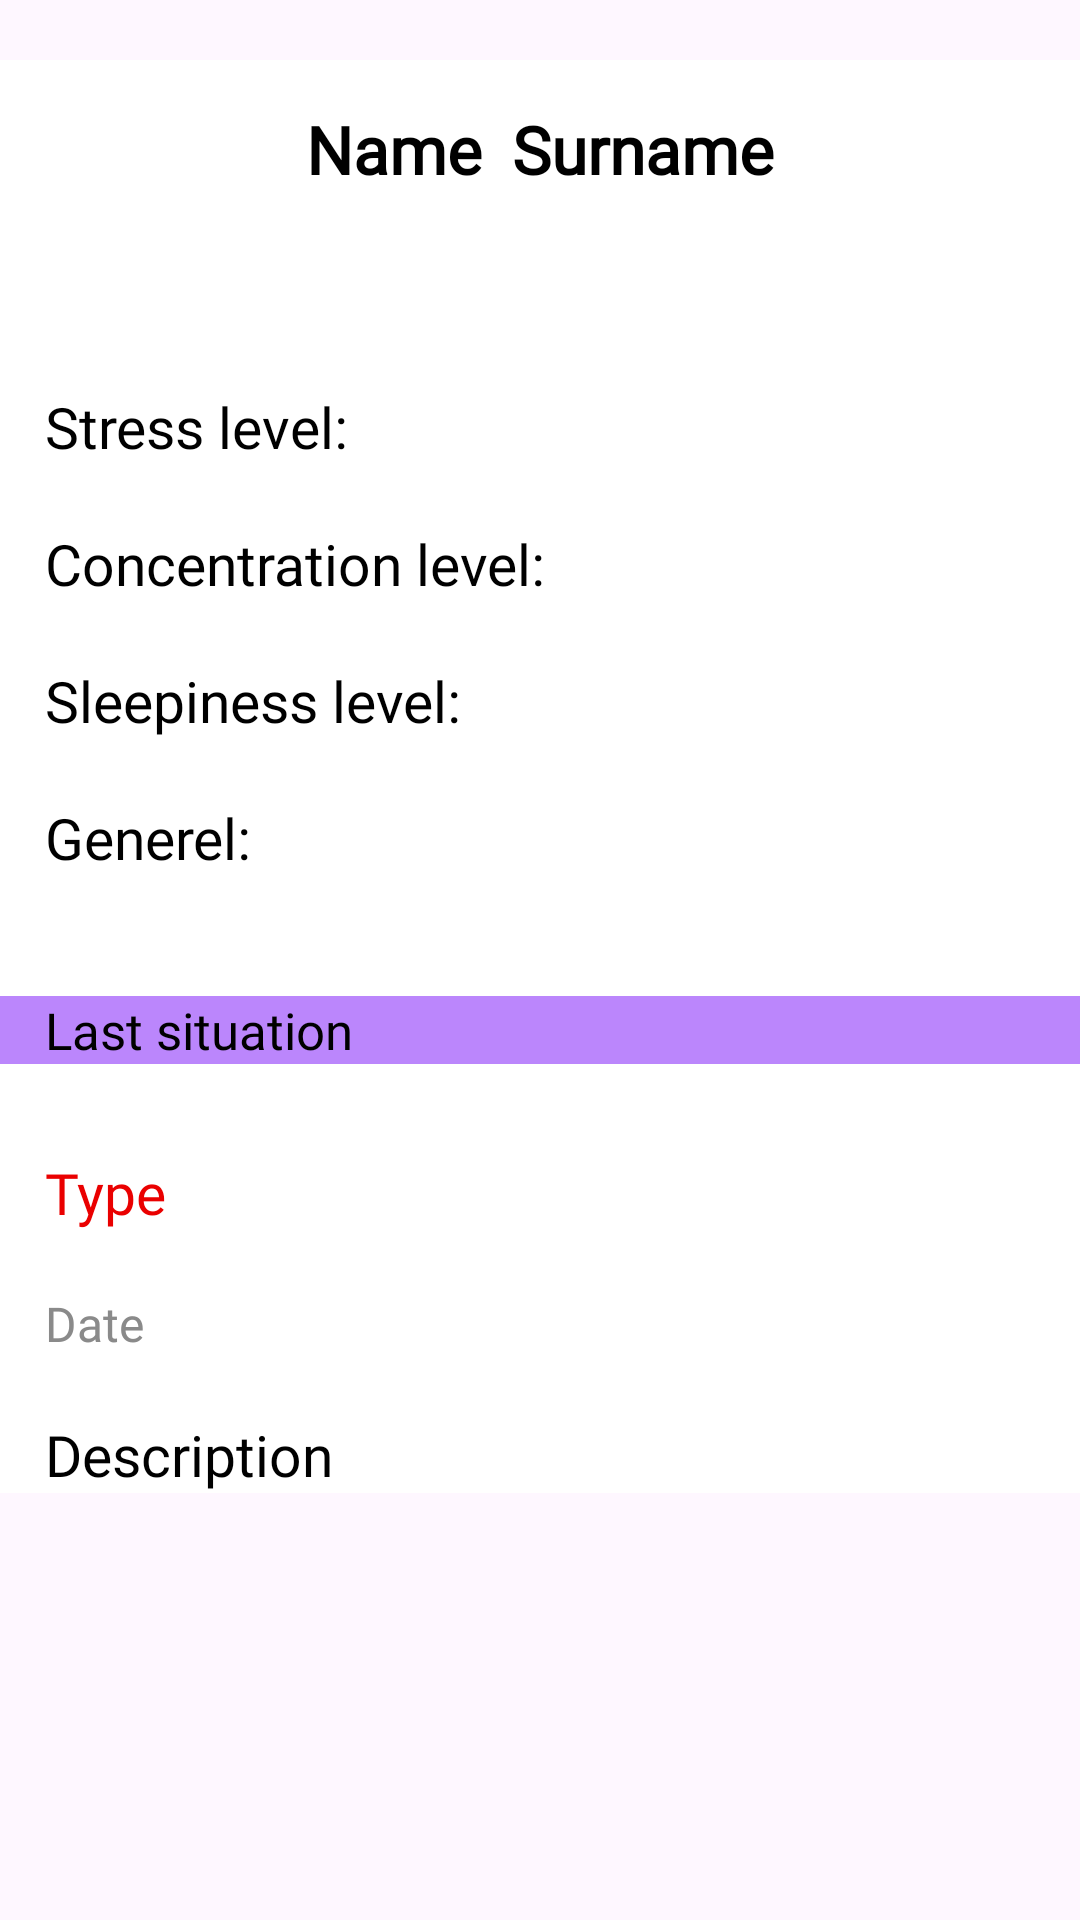

This screen was rendered from an Android layout file. Write that file and the resources it references.
<!-- AndroidManifest.xml: application theme Theme.VigiDriveApp -->
<!-- res/layout/fragment_info_page.xml -->
<?xml version="1.0" encoding="utf-8"?>
<FrameLayout xmlns:android="http://schemas.android.com/apk/res/android"
    xmlns:tools="http://schemas.android.com/tools"
    android:layout_width="match_parent"
    android:layout_height="match_parent"
    tools:context=".ui.activity.InfoPage">

    <LinearLayout
        android:layout_width="match_parent"
        android:layout_height="wrap_content"
        android:layout_marginTop="20dp"
        android:background="@color/white"
        android:orientation="vertical">

        <LinearLayout
            android:layout_width="match_parent"
            android:layout_height="wrap_content"
            android:layout_gravity="center_horizontal"
            android:layout_marginTop="15dp"
            android:layout_marginBottom="15dp"
            android:gravity="center_horizontal"
            android:orientation="horizontal">

            <TextView
                android:id="@+id/firstNameText"
                android:layout_width="wrap_content"
                android:layout_height="wrap_content"
                android:fontFamily="@font/alata"
                android:lines="1"
                android:text="Name"
                android:textColor="@color/black"
                android:textSize="22dp"
                android:textStyle="bold" />

            <TextView
                android:id="@+id/lastNameText"
                android:layout_width="wrap_content"
                android:layout_height="wrap_content"
                android:layout_marginLeft="10dp"
                android:fontFamily="@font/alata"
                android:lines="1"
                android:text="Surname"
                android:textColor="@color/black"
                android:textSize="22dp"
                android:textStyle="bold" />
        </LinearLayout>


        <TextView
            android:id="@+id/stressLevel"
            android:layout_width="wrap_content"
            android:layout_height="wrap_content"
            android:layout_marginLeft="15dp"
            android:layout_marginTop="50dp"
            android:fontFamily="@font/alata"
            android:lines="1"
            android:text="Stress level: "
            android:textColor="@color/black"
            android:textSize="19dp" />

        <TextView
            android:id="@+id/concLevel"
            android:layout_width="wrap_content"
            android:layout_height="wrap_content"
            android:layout_marginLeft="15dp"
            android:layout_marginTop="20dp"
            android:fontFamily="@font/alata"
            android:lines="1"
            android:text="Concentration level: "
            android:textColor="@color/black"
            android:textSize="19dp" />

        <TextView
            android:id="@+id/sleepLevel"
            android:layout_width="wrap_content"
            android:layout_height="wrap_content"
            android:layout_marginLeft="15dp"
            android:layout_marginTop="20dp"
            android:fontFamily="@font/alata"
            android:lines="1"
            android:text="Sleepiness level: "
            android:textColor="@color/black"
            android:textSize="19dp" />

        <TextView
            android:id="@+id/generalLevel"
            android:layout_width="wrap_content"
            android:layout_height="wrap_content"
            android:layout_marginLeft="15dp"
            android:layout_marginTop="20dp"
            android:fontFamily="@font/alata"
            android:lines="1"
            android:text="Generel: "
            android:textColor="@color/black"
            android:textSize="19dp" />


        <LinearLayout
            android:layout_width="match_parent"
            android:layout_height="wrap_content"
            android:layout_marginTop="40dp"
            android:background="@color/purple_200"
            android:orientation="horizontal">

            <TextView
                android:layout_width="350dp"
                android:layout_height="wrap_content"
                android:layout_marginLeft="15dp"
                android:fontFamily="@font/alata"
                android:lines="1"
                android:text="Last situation"
                android:textColor="@color/black"
                android:textSize="17dp" />

        </LinearLayout>

        <LinearLayout
            android:layout_width="match_parent"
            android:layout_height="wrap_content"
            android:layout_marginTop="30dp"
            android:orientation="vertical"
            android:outlineSpotShadowColor="@color/grey">

            <TextView
                android:id="@+id/type"
                android:layout_width="wrap_content"
                android:layout_height="wrap_content"
                android:layout_marginLeft="15dp"
                android:fontFamily="@font/alata"
                android:lines="1"
                android:text="Type"
                android:textColor="@color/red"
                android:textSize="19dp" />

            <TextView
                android:id="@+id/period"
                android:layout_width="wrap_content"
                android:layout_height="wrap_content"
                android:layout_marginLeft="15dp"
                android:layout_marginTop="20dp"
                android:fontFamily="@font/alata"
                android:lines="1"
                android:text="Date"
                android:textColor="@color/light_grey"
                android:textSize="16dp" />

            <TextView
                android:id="@+id/description"
                android:layout_width="wrap_content"
                android:layout_height="wrap_content"
                android:layout_marginLeft="15dp"
                android:layout_marginTop="20dp"
                android:fontFamily="@font/alata"
                android:lines="1"
                android:text="Description"
                android:textColor="@color/black"
                android:textSize="19dp" />
        </LinearLayout>
    </LinearLayout>

</FrameLayout>
<!-- resources referenced by this layout -->
<resources>
  <color name="black">#FF000000</color>
  <color name="grey">#555555</color>
  <color name="light_grey">#8A8A8A</color>
  <color name="purple_200">#FFBB86FC</color>
  <color name="red">#EA0000</color>
  <color name="white">#FFFFFFFF</color>
  <style name="Theme.VigiDriveApp" parent="Theme.Material3.DayNight.NoActionBar">
          
          <item name="colorPrimary">@color/purple_500</item>
          <item name="colorPrimaryVariant">@color/purple_700</item>
          <item name="colorOnPrimary">@color/white</item>
          
          <item name="colorSecondary">@color/teal_200</item>
          <item name="colorSecondaryVariant">@color/teal_700</item>
          <item name="colorOnSecondary">@color/black</item>
          
          <item name="android:statusBarColor">@color/purple_200</item>
          
      </style>
  <color name="purple_500">#FF6200EE</color>
  <color name="purple_700">#FF3700B3</color>
  <color name="teal_200">#FF03DAC5</color>
  <color name="teal_700">#FF018786</color>
</resources>
